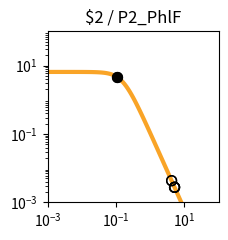

Write the Python code that produced this figure. (Note: this script raises an exception after producing the figure.)
import matplotlib.pyplot as plt
import matplotlib.ticker as ticker
import numpy as np

fig, ax = plt.subplots(figsize=(2.5,2.5))

plt.xlim(1.000000e-03, 1.000000e+02)
plt.ylim(1.000000e-03, 1.000000e+02)

x = np.array([1.000000e-03,1.122018e-03,1.258925e-03,1.412538e-03,1.584893e-03,1.778279e-03,1.995262e-03,2.238721e-03,2.511886e-03,2.818383e-03,3.162278e-03,3.548134e-03,3.981072e-03,4.466836e-03,5.011872e-03,5.623413e-03,6.309573e-03,7.079458e-03,7.943282e-03,8.912509e-03,1.000000e-02,1.122018e-02,1.258925e-02,1.412538e-02,1.584893e-02,1.778279e-02,1.995262e-02,2.238721e-02,2.511886e-02,2.818383e-02,3.162278e-02,3.548134e-02,3.981072e-02,4.466836e-02,5.011872e-02,5.623413e-02,6.309573e-02,7.079458e-02,7.943282e-02,8.912509e-02,1.000000e-01,1.122018e-01,1.258925e-01,1.412538e-01,1.584893e-01,1.778279e-01,1.995262e-01,2.238721e-01,2.511886e-01,2.818383e-01,3.162278e-01,3.548134e-01,3.981072e-01,4.466836e-01,5.011872e-01,5.623413e-01,6.309573e-01,7.079458e-01,7.943282e-01,8.912509e-01,1.000000e+00,1.122018e+00,1.258925e+00,1.412538e+00,1.584893e+00,1.778279e+00,1.995262e+00,2.238721e+00,2.511886e+00,2.818383e+00,3.162278e+00,3.548134e+00,3.981072e+00,4.466836e+00,5.011872e+00,5.623413e+00,6.309573e+00,7.079458e+00,7.943282e+00,8.912509e+00,1.000000e+01,1.122018e+01,1.258925e+01,1.412538e+01,1.584893e+01,1.778279e+01,1.995262e+01,2.238721e+01,2.511886e+01,2.818383e+01,3.162278e+01,3.548134e+01,3.981072e+01,4.466836e+01,5.011872e+01,5.623413e+01,6.309573e+01,7.079458e+01,7.943282e+01,8.912509e+01,1.000000e+02,])
y = np.array([6.504924e+00,6.504901e+00,6.504872e+00,6.504835e+00,6.504786e+00,6.504723e+00,6.504642e+00,6.504537e+00,6.504401e+00,6.504225e+00,6.503998e+00,6.503703e+00,6.503322e+00,6.502830e+00,6.502192e+00,6.501368e+00,6.500302e+00,6.498923e+00,6.497140e+00,6.494835e+00,6.491855e+00,6.488004e+00,6.483028e+00,6.476602e+00,6.468308e+00,6.457608e+00,6.443818e+00,6.426063e+00,6.403239e+00,6.373948e+00,6.336450e+00,6.288585e+00,6.227724e+00,6.150710e+00,6.053856e+00,5.932986e+00,5.783592e+00,5.601124e+00,5.381470e+00,5.121621e+00,4.820487e+00,4.479722e+00,4.104353e+00,3.702930e+00,3.287010e+00,2.869959e+00,2.465285e+00,2.084943e+00,1.738035e+00,1.430171e+00,1.163529e+00,9.374175e-01,7.490845e-01,5.945482e-01,4.692935e-01,3.687800e-01,2.887645e-01,2.254724e-01,1.756608e-01,1.366142e-01,1.061015e-01,8.231576e-02,6.380909e-02,4.943117e-02,3.827374e-02,2.962316e-02,2.292085e-02,1.773080e-02,1.371346e-02,1.060486e-02,8.200039e-03,6.340014e-03,4.901583e-03,3.789314e-03,2.929329e-03,2.264449e-03,1.750438e-03,1.353080e-03,1.045909e-03,8.084622e-04,6.249165e-04,4.830382e-04,3.733694e-04,2.885987e-04,2.230739e-04,1.724258e-04,1.332769e-04,1.030165e-04,7.962664e-05,6.154738e-05,4.757300e-05,3.677149e-05,2.842247e-05,2.196910e-05,1.698097e-05,1.312541e-05,1.014526e-05,7.841753e-06,6.061265e-06,4.685041e-06,3.621291e-06,])
c = "#f9a427"

hi_x = np.array([1.066332e-01,1.066332e-01,])
hi_y = np.array([4.635039e+00,4.635039e+00,])
lo_x = np.array([4.217878e+00,4.217878e+00,5.149326e+00,5.149326e+00,5.147902e+00,5.147902e+00,])
lo_y = np.array([4.307654e-03,4.307654e-03,2.757363e-03,2.757363e-03,2.759068e-03,2.759068e-03,])

plt.loglog(x,y,lw=3,color=c)
plt.scatter(hi_x,hi_y,marker='o',s=50,color='black',zorder=10)
plt.scatter(lo_x,lo_y,marker='o',s=50,edgecolors='black',color='none',zorder=10)

plt.title("$2 / P2_PhlF")

ax.xaxis.set_major_locator(ticker.LogLocator(numticks=3))
ax.yaxis.set_major_locator(ticker.LogLocator(numticks=3))

ax.set_aspect('equal')
plt.tight_layout()

plt.savefig("/content/output/0x9F/response_plot_$2_P2_PhlF.png", bbox_inches='tight')
